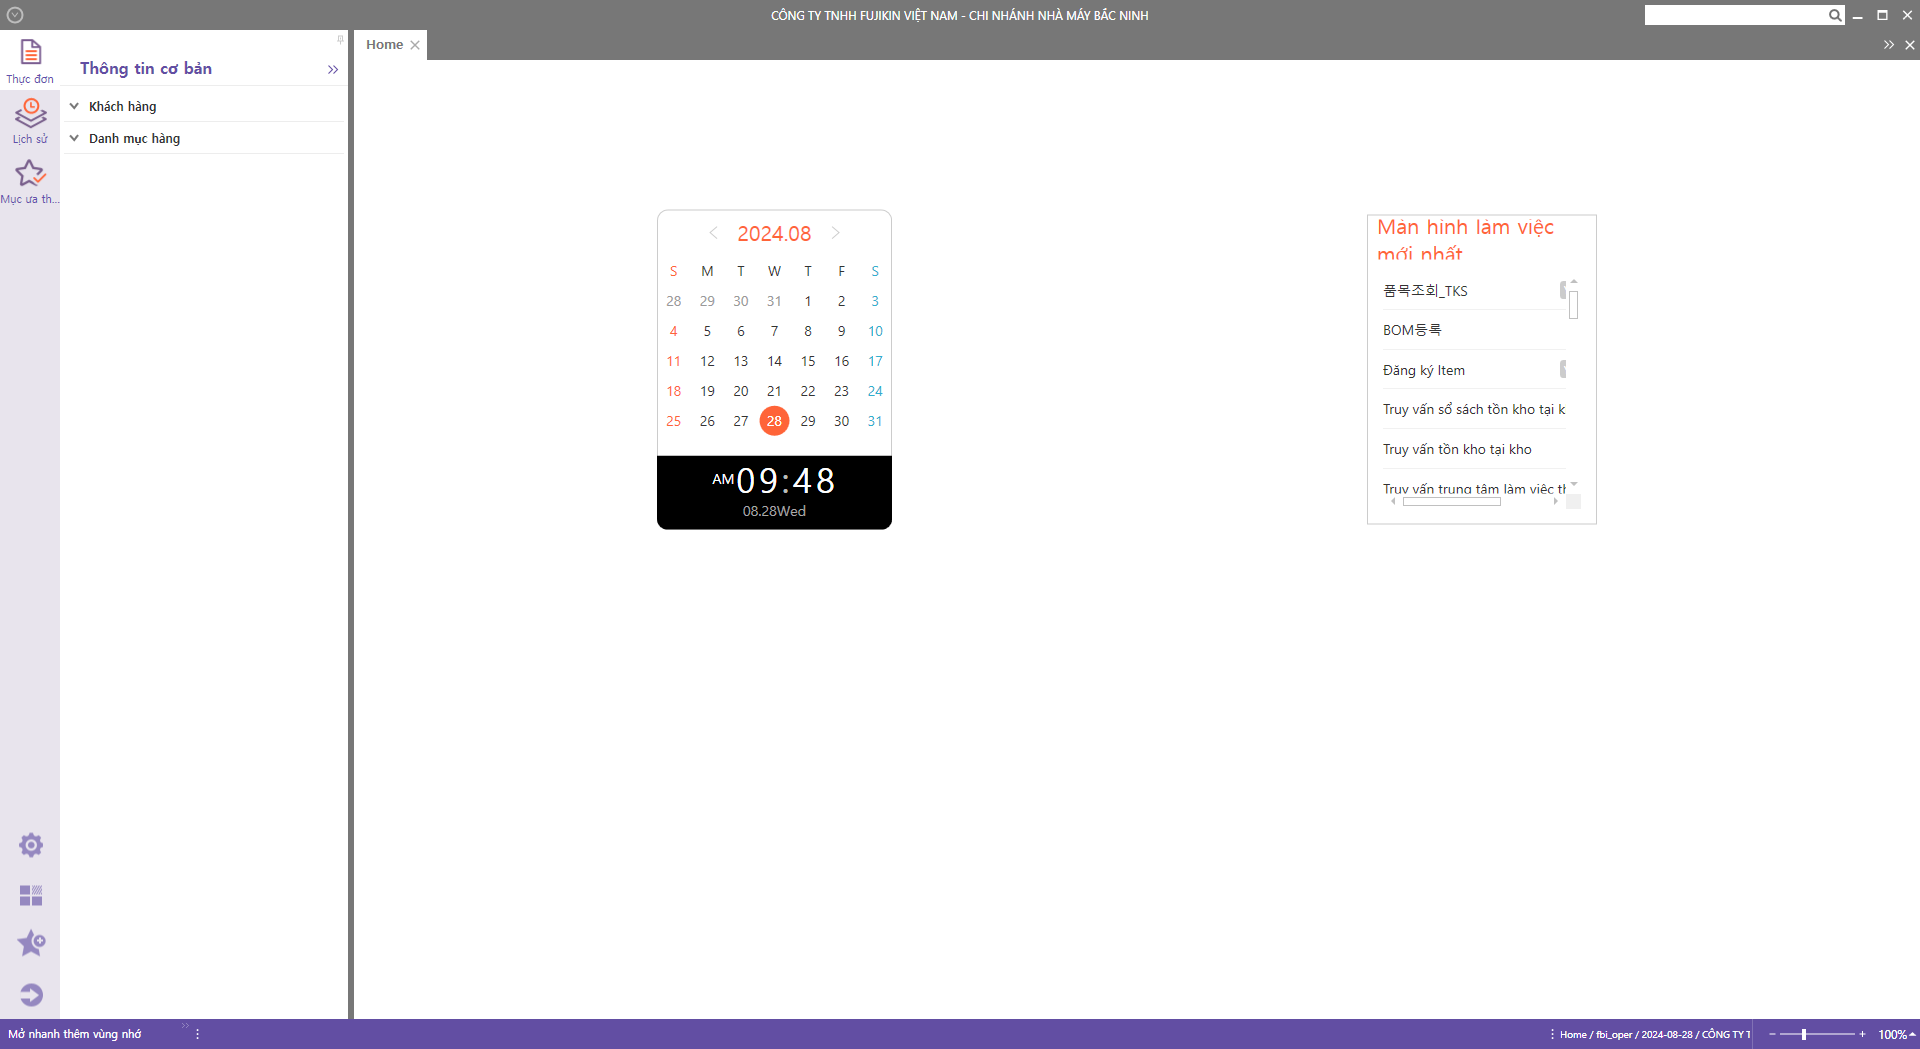
Task: Tổng hợp các thao tác:
Đăng ký Item
Đăng ký BOM
Đăng ký quy trình công đoạn
Đăng ký trung tâm làm việc
Workflow: DK_BOM

Step 1: Use Application: CÔNG TY TNHH FUJIKIN VIỆT NAM - CHI NHÁNH NHÀ MÁY BẮC NINH on the element in window 'CÔNG TY TNHH FUJIKIN VIỆT NAM - CHI NHÁNH NHÀ MÁY BẮC NINH' (angkor.ylw.main.mainwin45.exe)

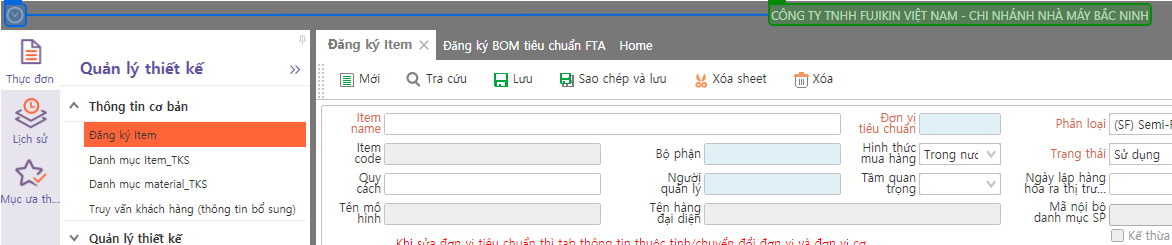
Step 2: check 'CÔNG TY'

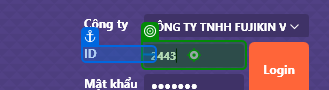
Step 3: type [id]

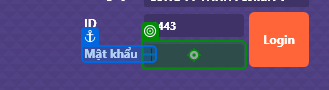
Step 4: type [password] into 'Mật khẩu'

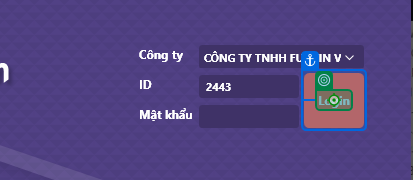
Step 5: click on 'Login'

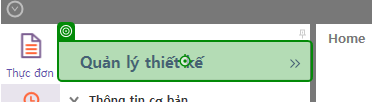
Step 6: click on 'System.Data.DataRowView'

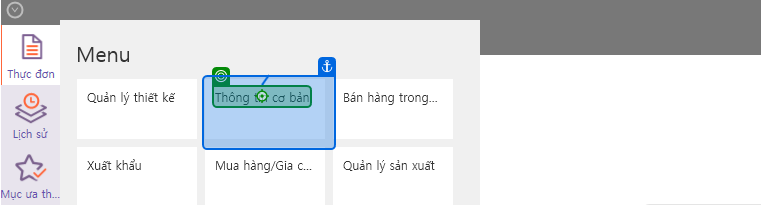
Step 7: click on 'Thông tin cơ bản'

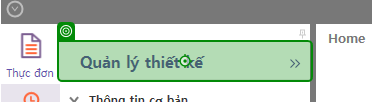
Step 8: click on 'System.Data.DataRowView'

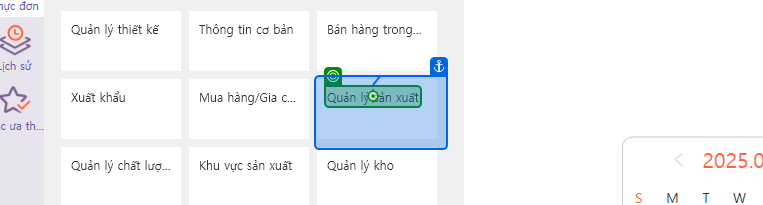
Step 9: click on 'Quản lý sản xuất'

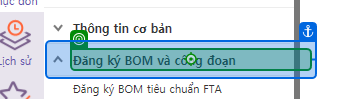
Step 10: click on 'Đăng ký BOM và công đoạn'

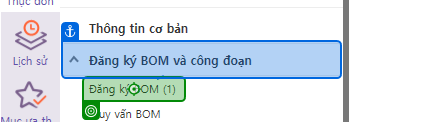
Step 11: click on 'angkor.ylw.main.mainwin…'

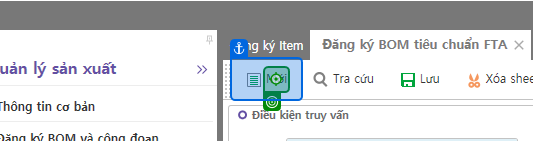
Step 12: click on 'Mới'

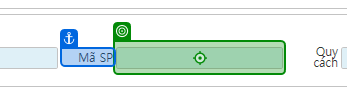
Step 13 [then]: click on 'Mã SP'

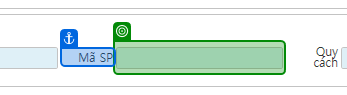
Step 14: type [item_name] into 'Mã SP'

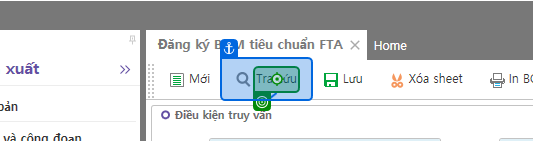
Step 15: click on 'Tra cứu'

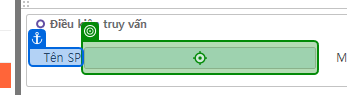
Step 16 [else]: click on 'Tên SP'

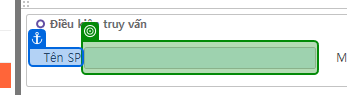
Step 17: type [item_name] into 'Tên SP'

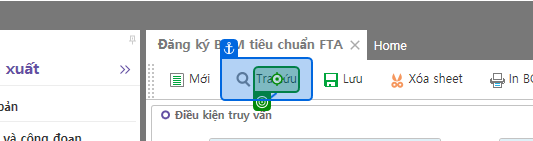
Step 18: click on 'Tra cứu'

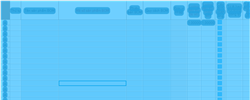
Step 19 [then]: CV Screen Scope 'WindowsForms10.Window.8...' on 'SS1' in window 'CÔNG TY TNHH FUJIKIN VIỆT NAM - CHI NHÁNH NHÀ MÁY BẮC NINH' (angkor.ylw.main.mainwin45.exe)

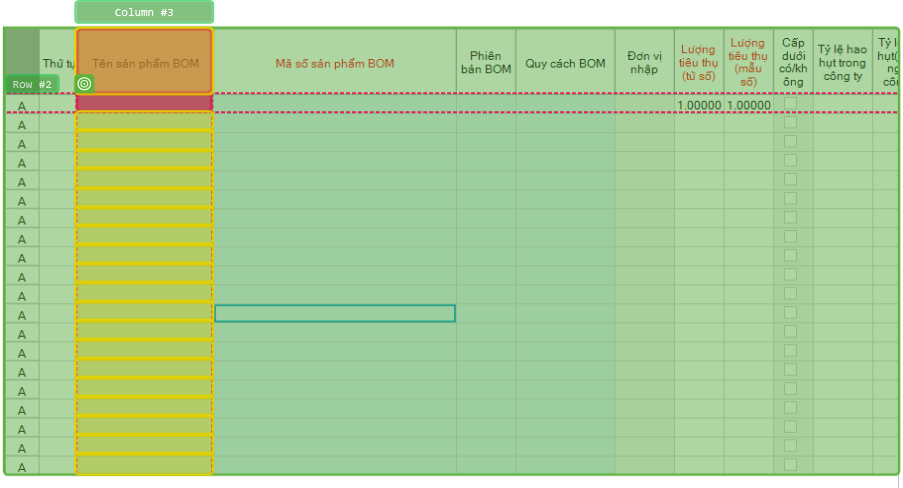
Step 20: CV Click - Table Cell

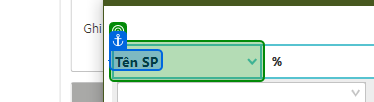
Step 21: select "Tên SP" in 'Mã sản phẩm'

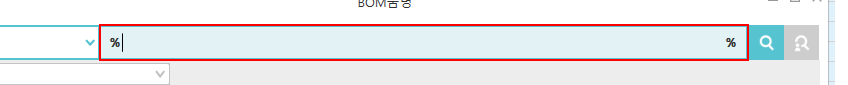
Step 22: Set Text 'editable text  textBox1' in window 'BOM품명' (angkor.ylw.main.mainwin45.exe)

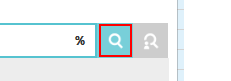
Step 23: click on the graphic in window 'BOM품명' (angkor.ylw.main.mainwin45.exe)

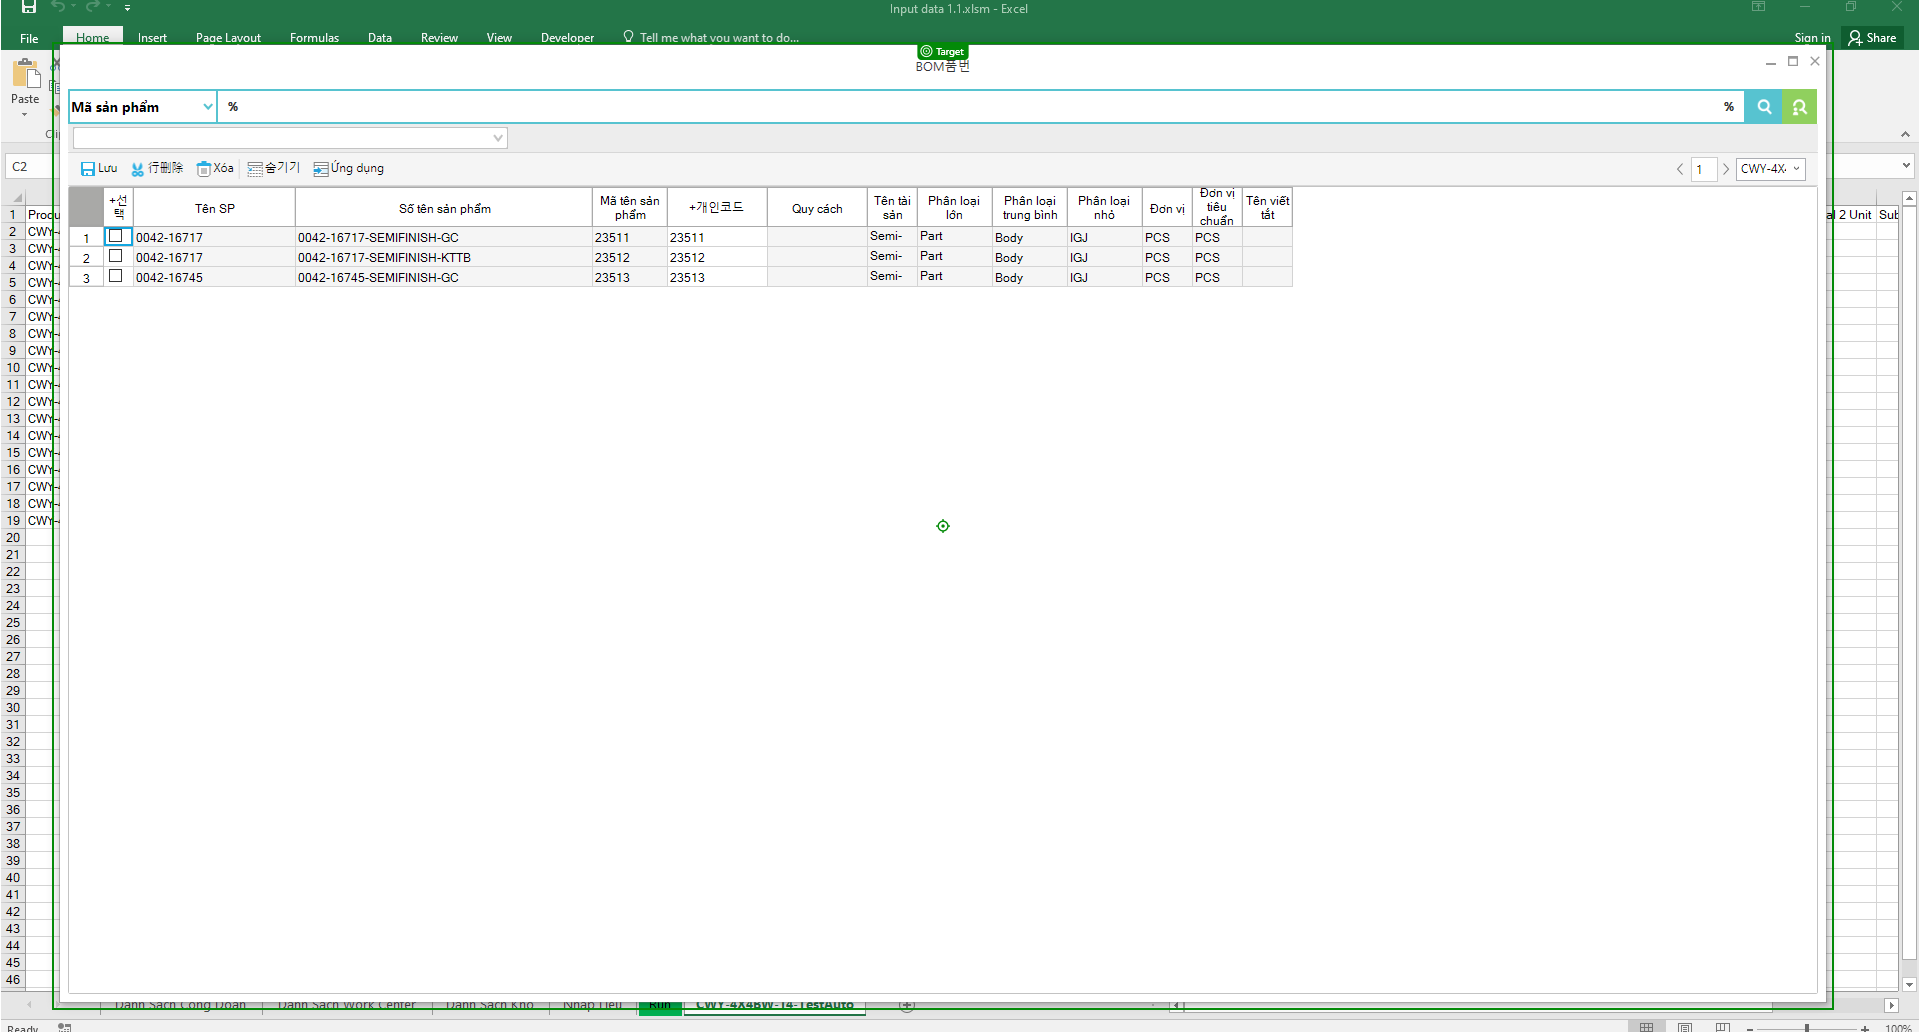
Step 24: type a value into 'BOM품번'

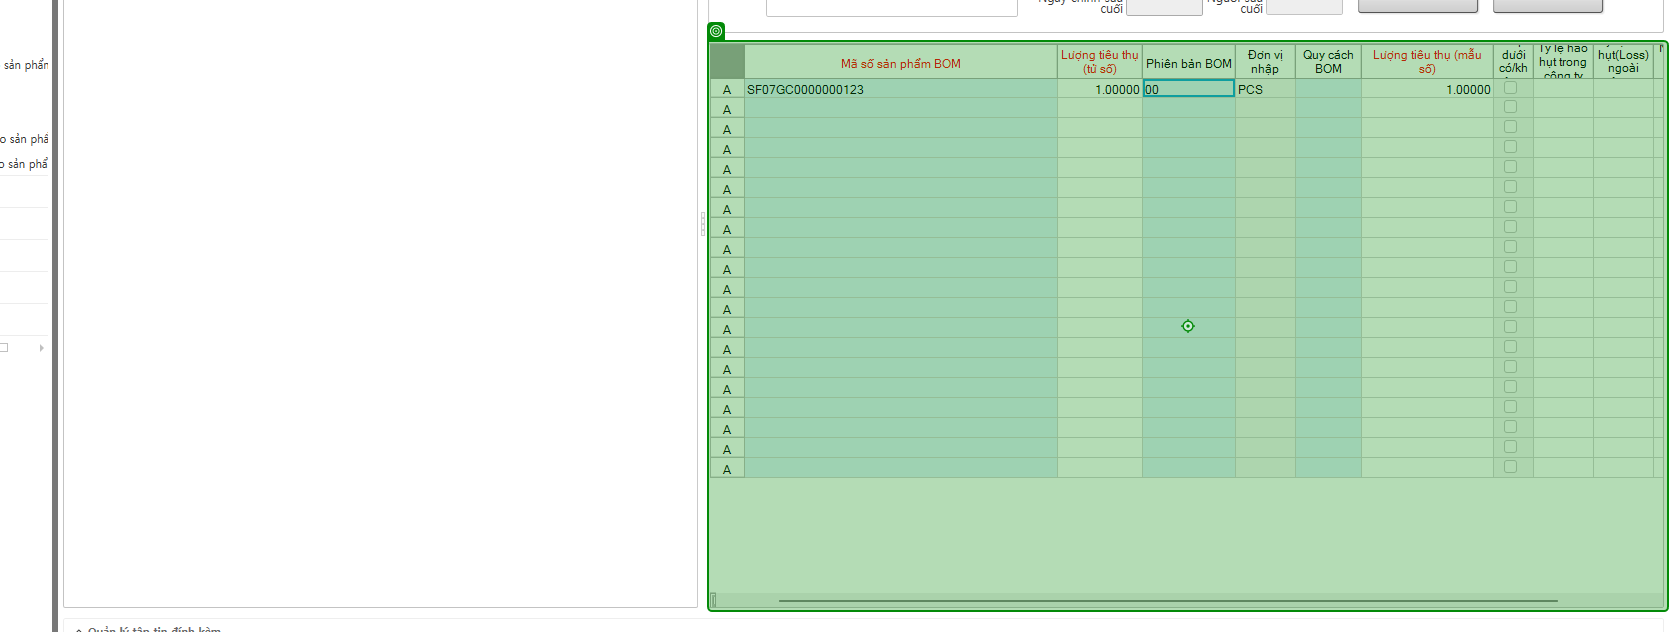
Step 25: type a value into 'WindowsForms10.Window.8…'

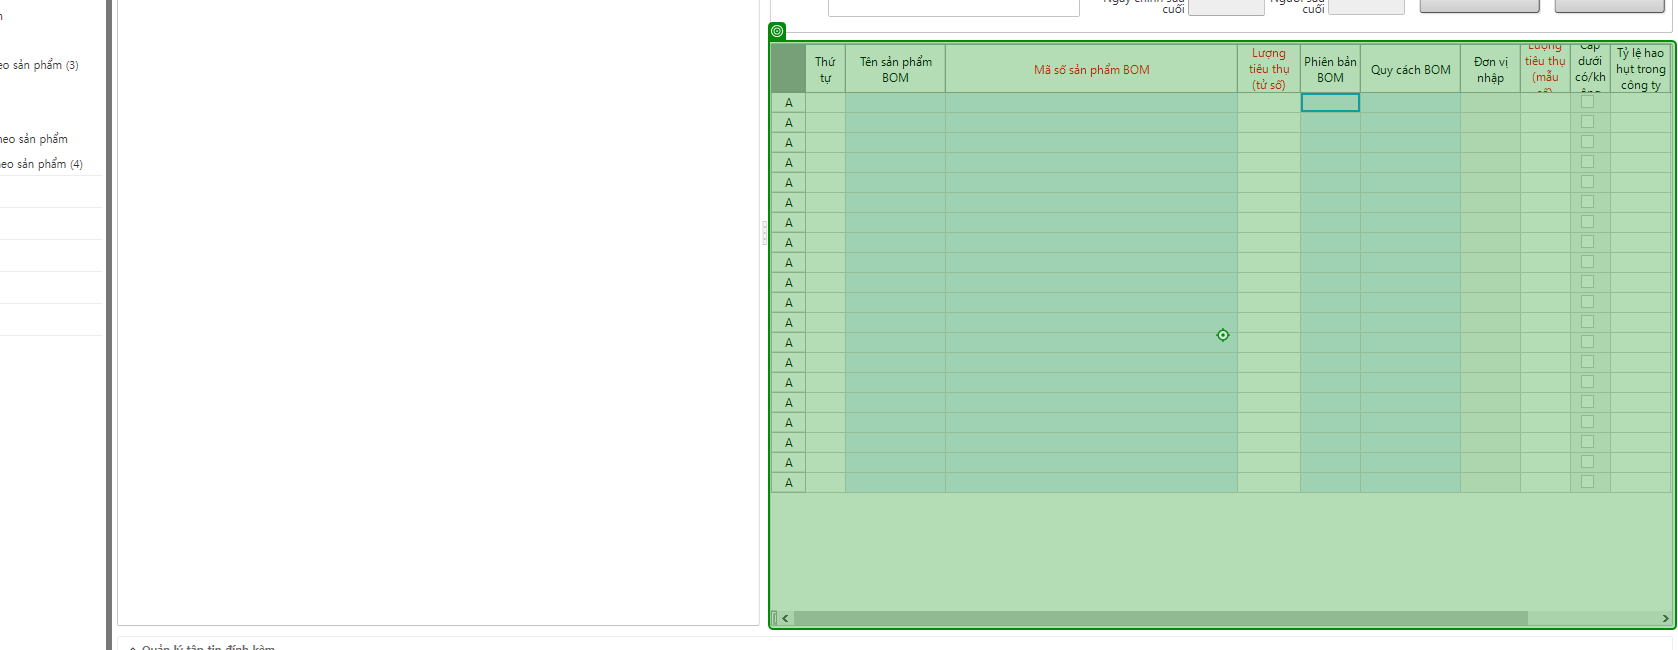
Step 26: type a value into 'WindowsForms10.Window.8…'

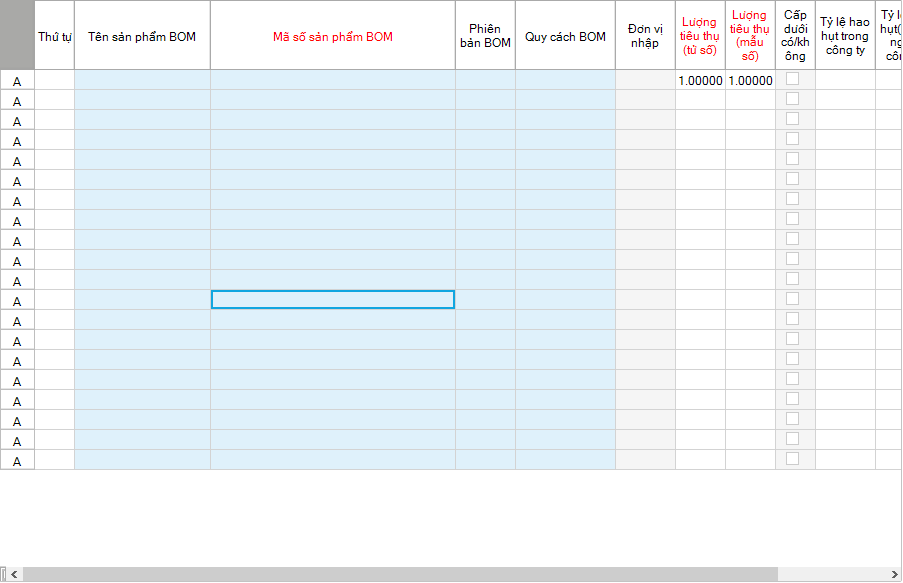
Step 27: Screen CV Click - Table Cell (Main)

Step 28 [else]: CV Screen Scope 'WindowsForms10.Window.8...' on 'SS1' in window 'CÔNG TY TNHH FUJIKIN VIỆT NAM - CHI NHÁNH NHÀ MÁY BẮC NINH' (angkor.ylw.main.mainwin45.exe) (same screen as step 19)

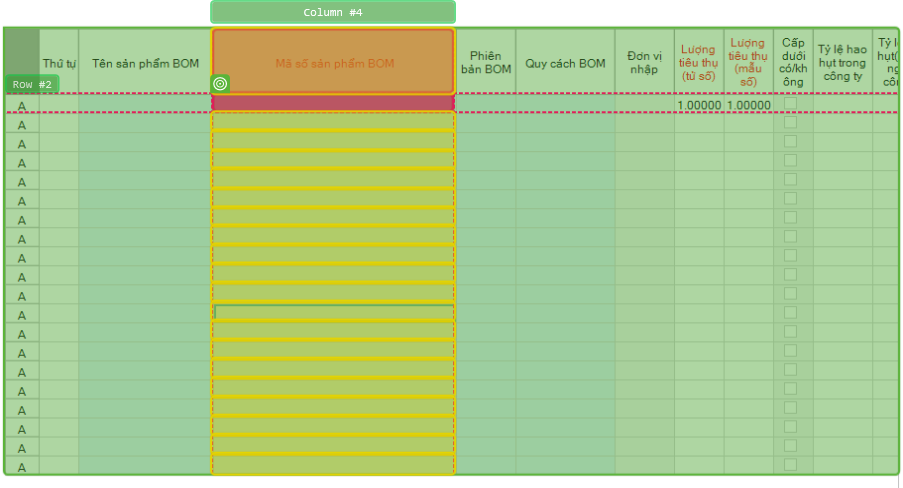
Step 29: CV Click - Table Cell

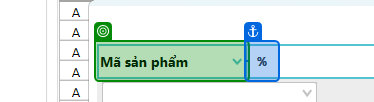
Step 30: select "Mã sản phẩm" in 'Mã sản phẩm'

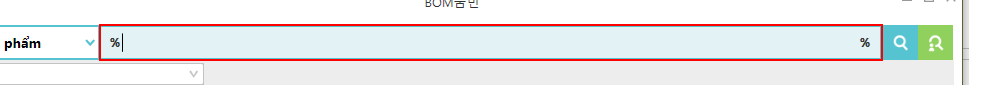
Step 31: Set Text 'editable text  textBox1' in window 'BOM품번' (angkor.ylw.main.mainwin45.exe)

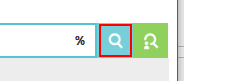
Step 32: click on the graphic in window 'BOM품번' (angkor.ylw.main.mainwin45.exe)

Step 33: type a value into 'BOM품번' (same screen as step 24)

Step 34: type a value into 'WindowsForms10.Window.8…' (same screen as step 25) (repeated 2 times)

Step 36: Screen CV Click - Table Cell (Main) (same screen as step 27)

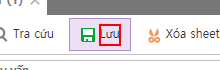
Step 37: click on the text 'Lưu' in window 'CÔNG TY TNHH FUJIKIN VIỆT NAM - CHI NHÁNH NHÀ MÁY BẮC NINH' (angkor.ylw.main.mainwin45.exe)